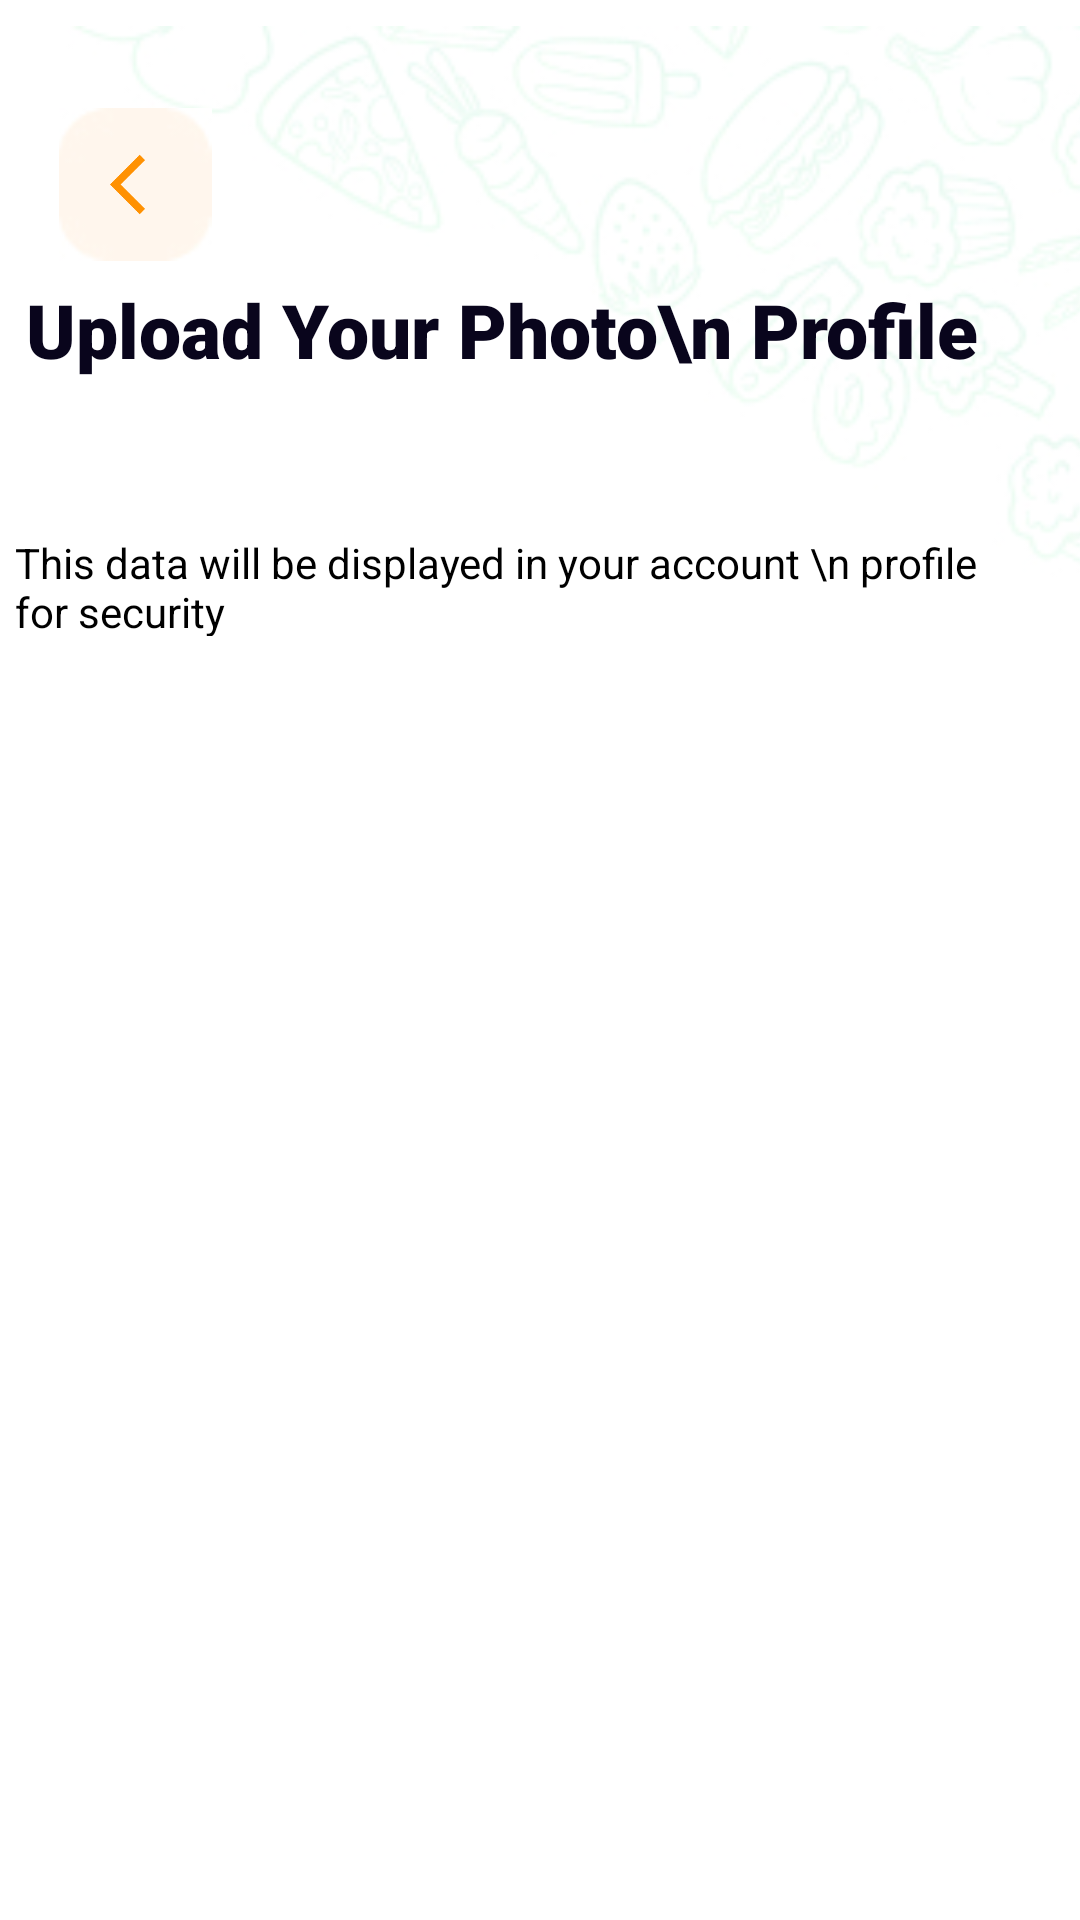

Here is an Android app screen rendered from its layout file. Give the layout XML and the strings, colors and styles it references.
<!-- AndroidManifest.xml: application theme Theme.FoodNinja -->
<!-- res/layout/activity_set_location.xml -->
<?xml version="1.0" encoding="utf-8"?>
<androidx.constraintlayout.widget.ConstraintLayout xmlns:android="http://schemas.android.com/apk/res/android"
    xmlns:app="http://schemas.android.com/apk/res-auto"
    xmlns:tools="http://schemas.android.com/tools"
    android:layout_width="match_parent"
    android:layout_height="match_parent"
    android:layout_gravity="center"
    android:background="@drawable/grade"
    tools:context=".SignUpprocess">

    <ImageView
        android:id="@+id/imageView6"
        android:layout_width="411dp"
        android:layout_height="236dp"
        android:layout_marginTop="4dp"
        app:layout_constraintEnd_toEndOf="parent"
        app:layout_constraintHorizontal_bias="0.135"
        app:layout_constraintStart_toStartOf="parent"
        app:layout_constraintTop_toTopOf="parent"
        app:srcCompat="@drawable/process" />

    <ImageView
        android:id="@+id/imageView7"
        android:layout_width="56dp"
        android:layout_height="51dp"
        android:layout_marginTop="32dp"
        app:layout_constraintBottom_toTopOf="@+id/textView8"
        app:layout_constraintEnd_toEndOf="parent"
        app:layout_constraintHorizontal_bias="0.056"
        app:layout_constraintStart_toStartOf="parent"
        app:layout_constraintTop_toTopOf="@+id/imageView6"
        app:layout_constraintVertical_bias="0.0"
        app:srcCompat="@drawable/rectangle" />

    <ImageView
        android:id="@+id/backintent"
        android:layout_width="38dp"
        android:layout_height="31dp"

        android:paddingStart="14dp"
        app:layout_constraintBottom_toBottomOf="@+id/imageView7"
        app:layout_constraintEnd_toEndOf="parent"
        app:layout_constraintHorizontal_bias="0.019"
        app:layout_constraintStart_toStartOf="@+id/imageView7"
        app:layout_constraintTop_toTopOf="@+id/imageView7"
        app:srcCompat="@drawable/ic_baseline_arrow_back_ios_24" />

    <TextView
        android:id="@+id/textView8"
        android:layout_width="321dp"
        android:layout_height="76dp"
        android:fontFamily="sans-serif-black"
        android:lineHeight="32.76dp"
        android:text="Upload Your Photo\n Profile"
        android:textColor=" #09051C"

        android:textSize="25dp"
        android:textStyle="bold"
        app:layout_constraintBottom_toBottomOf="@+id/imageView6"
        app:layout_constraintEnd_toEndOf="parent"
        app:layout_constraintHorizontal_bias="0.222"
        app:layout_constraintStart_toStartOf="parent"
        app:layout_constraintTop_toTopOf="@+id/imageView6"
        app:layout_constraintVertical_bias="0.556" />

    <TextView
        android:id="@+id/textView12"
        android:layout_width="336dp"
        android:layout_height="34dp"
        android:shadowColor="@color/black"
        android:text="This data will be displayed in your account \n profile for security"
        android:textColor="@color/black"
        android:textSize="14dp"
        app:layout_constraintBottom_toBottomOf="@+id/imageView6"
        app:layout_constraintEnd_toEndOf="@+id/textView8"
        app:layout_constraintHorizontal_bias="0.266"
        app:layout_constraintStart_toStartOf="@+id/textView8"
        app:layout_constraintTop_toBottomOf="@+id/textView8"
        app:layout_constraintVertical_bias="0.242" />

    <androidx.cardview.widget.CardView
        android:layout_width="342dp"
        android:layout_height="147dp"
        android:layout_marginStart="27dp"
        android:layout_marginLeft="27dp"
        android:layout_marginTop="59dp"
        android:layout_marginEnd="42dp"
        android:layout_marginRight="42dp"
        android:layout_marginBottom="445dp"
        app:layout_constraintBottom_toBottomOf="parent"
        app:layout_constraintEnd_toEndOf="parent"
        app:layout_constraintStart_toStartOf="parent"
        app:layout_constraintTop_toBottomOf="@+id/imageView6">

        <ImageView
            android:id="@+id/imageView9"
            android:layout_width="41dp"
            android:layout_height="35dp"
            android:layout_margin="10dp"
            app:srcCompat="@drawable/location" />

        <Button
            android:id="@+id/button2"
            android:layout_width="322dp"
            android:layout_height="57dp"
            android:layout_marginStart="10dp"
            android:layout_marginLeft="10dp"
            android:layout_marginTop="74dp"
android:background="@drawable/setlocation"
            android:elevation="40dp"

            android:text="Set Location" />
    </androidx.cardview.widget.CardView>


</androidx.constraintlayout.widget.ConstraintLayout>
<!-- resources referenced by this layout -->
<resources>
  <!-- drawable grade: jpg bitmap (drawable, 4493 bytes) -->
  <!-- drawable ic_baseline_arrow_back_ios_24 (drawable) -->
  <vector android:autoMirrored="true" android:height="24dp"
      android:tint="#FF9102" android:viewportHeight="24"
      android:viewportWidth="24" android:width="24dp" xmlns:android="http://schemas.android.com/apk/res/android">
      <path android:fillColor="@android:color/white" android:pathData="M11.67,3.87L9.9,2.1 0,12l9.9,9.9 1.77,-1.77L3.54,12z"/>
  </vector>
  <!-- drawable location: jpg bitmap (drawable, 1868 bytes) -->
  <!-- drawable process: jpg bitmap (drawable, 25828 bytes) -->
  <!-- drawable rectangle: jpg bitmap (drawable, 1291 bytes) -->
  <!-- drawable setlocation (drawable) -->
  <?xml version="1.0" encoding="utf-8"?>
  <shape xmlns:android="http://schemas.android.com/apk/res/android">
  
      <solid
          android:color="#F6F6F6"
          ></solid>
      <corners
          android:radius="20dp"></corners>
  
  
  </shape>
  <style name="Theme.FoodNinja" parent="Theme.AppCompat.DayNight.NoActionBar">
          
          <item name="colorPrimary">@color/purple_500</item>
          <item name="colorPrimaryVariant">@color/purple_700</item>
          <item name="colorOnPrimary">@color/white</item>
          
          <item name="colorSecondary">@color/teal_200</item>
          <item name="colorSecondaryVariant">@color/teal_700</item>
          <item name="colorOnSecondary">@color/black</item>
          
          <item name="android:statusBarColor" tools:targetApi="21">?attr/colorPrimaryVariant</item>
          
      </style>
  <!-- not gathered from this repository: default colours our renderer supplied (Android Studio template values) -->
  <color name="purple_500">#FF6200EE</color>
  <color name="purple_700">#FF3700B3</color>
  <color name="teal_200">#FF03DAC5</color>
  <color name="teal_700">#FF018786</color>
  <color name="black">#FF000000</color>
  <color name="white">#FFFFFFFF</color>
</resources>
